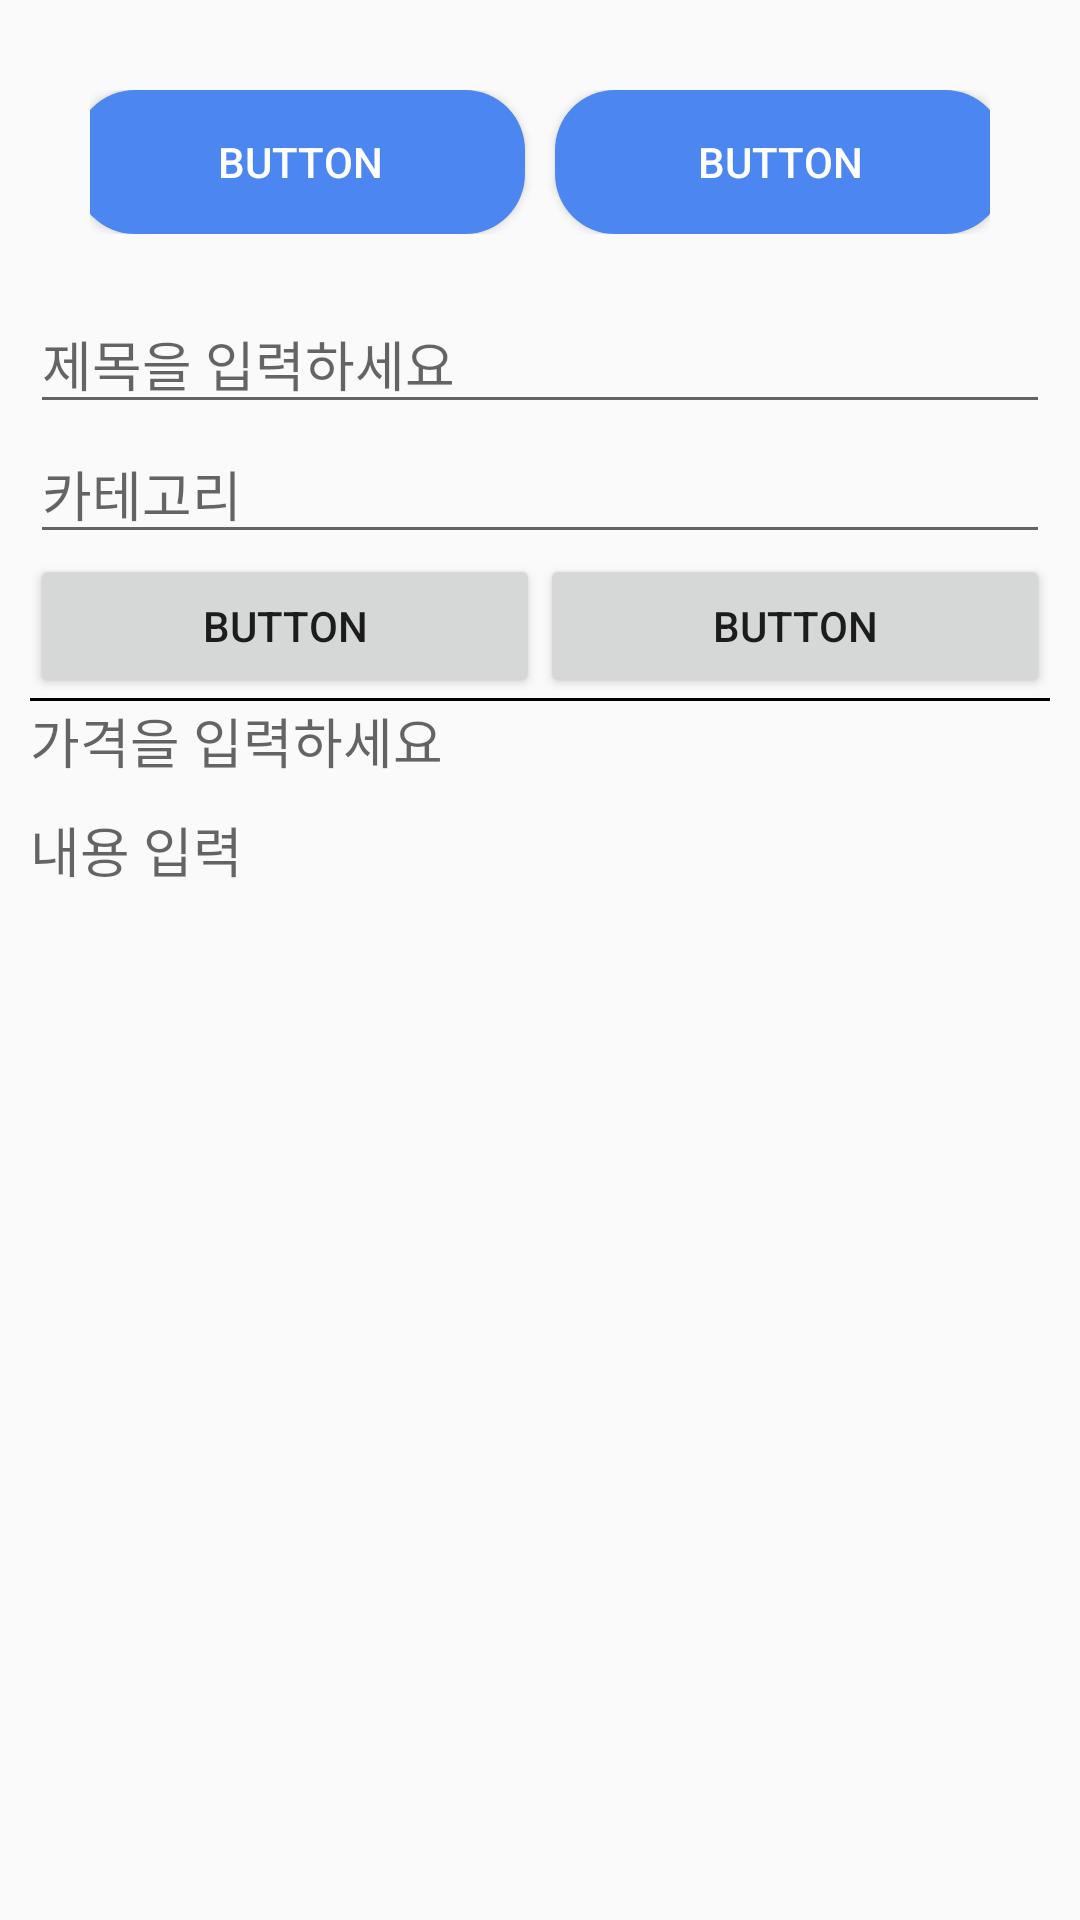

Here is an Android app screen rendered from its layout file. Give the layout XML and the strings, colors and styles it references.
<!-- AndroidManifest.xml: activity theme Theme.MaterialComponents.Light.NoActionBar.Bridge -->
<!-- res/layout/activity_post.xml -->
<?xml version="1.0" encoding="utf-8"?>
<LinearLayout xmlns:android="http://schemas.android.com/apk/res/android"
    xmlns:app="http://schemas.android.com/apk/res-auto"
    xmlns:tools="http://schemas.android.com/tools"
    android:layout_width="match_parent"
    android:layout_height="match_parent"
    android:orientation="vertical"
    android:padding="10dp"
    tools:context=".PostActivity">


    <LinearLayout
        android:layout_width="match_parent"
        android:layout_height="wrap_content"
        android:layout_margin="20dp"
        android:gravity="center"
        android:orientation="horizontal">

        <Button
            android:id="@+id/button"
            android:background="@drawable/button_round"
            android:layout_width="150dp"
            android:layout_marginRight="5dp"
            android:layout_height="wrap_content"
            android:textColor="@color/white"

            android:text="Button" />

        <Button
            android:id="@+id/button2"
            android:layout_width="150dp"
            android:layout_marginLeft="5dp"
            android:layout_height="wrap_content"
            android:background="@drawable/button_round"
            android:textColor="@color/white"

            android:text="Button" />
    </LinearLayout>

    <LinearLayout
        android:layout_width="match_parent"
        android:layout_height="wrap_content"
        android:orientation="horizontal">

        <ImageView
            android:id="@+id/imageView2"
            android:layout_width="wrap_content"
            android:layout_height="wrap_content"
            android:layout_weight="1"
            tools:srcCompat="@tools:sample/avatars" />

        <ImageView
            android:id="@+id/imageView"
            android:layout_width="wrap_content"
            android:layout_height="wrap_content"
            android:layout_weight="1"
            tools:srcCompat="@tools:sample/avatars" />
    </LinearLayout>
    <EditText
        android:id="@+id/postTitle"
        android:layout_width="match_parent"
        android:hint="제목을 입력하세요"
        android:layout_height="wrap_content"/>
    <EditText
        android:layout_width="match_parent"
        android:hint="카테고리"
        android:layout_height="wrap_content"/>

    <LinearLayout
        android:layout_width="match_parent"
        android:layout_height="wrap_content"
        android:orientation="horizontal">

        <Button
            android:id="@+id/button3"
            android:layout_width="wrap_content"
            android:layout_height="wrap_content"
            android:layout_weight="1"
            android:text="Button" />

        <Button
            android:id="@+id/button4"
            android:layout_width="wrap_content"
            android:layout_height="wrap_content"
            android:layout_weight="1"
            android:text="Button" />
    </LinearLayout>
    <View
        android:layout_width="match_parent"
        android:background="@color/black"
        android:layout_height="1dp"/>
    <EditText
        android:id="@+id/postPrice"
        android:hint="가격을 입력하세요"
        android:layout_width="match_parent"
        android:background="@null"
        android:layout_marginBottom="10dp"
        android:layout_height="wrap_content"/>
    <EditText
        android:id="@+id/postContent"
        android:hint="내용 입력"
        android:layout_width="match_parent"
        android:background="@null"
        android:layout_height="wrap_content"/>


</LinearLayout>
<!-- resources referenced by this layout -->
<resources>
  <color name="black">#FF000000</color>
  <color name="white">#FFFFFFFF</color>
  <!-- drawable button_round (drawable) -->
  <?xml version="1.0" encoding="utf-8"?>
  <shape xmlns:android="http://schemas.android.com/apk/res/android"
      android:padding="10dp"
      android:shape="rectangle" >
      <solid android:color="#4C86F0" />
      <corners
          android:bottomLeftRadius="20dp"
          android:bottomRightRadius="20dp"
          android:topLeftRadius="20dp"
          android:topRightRadius="20dp" />
  </shape>
</resources>
